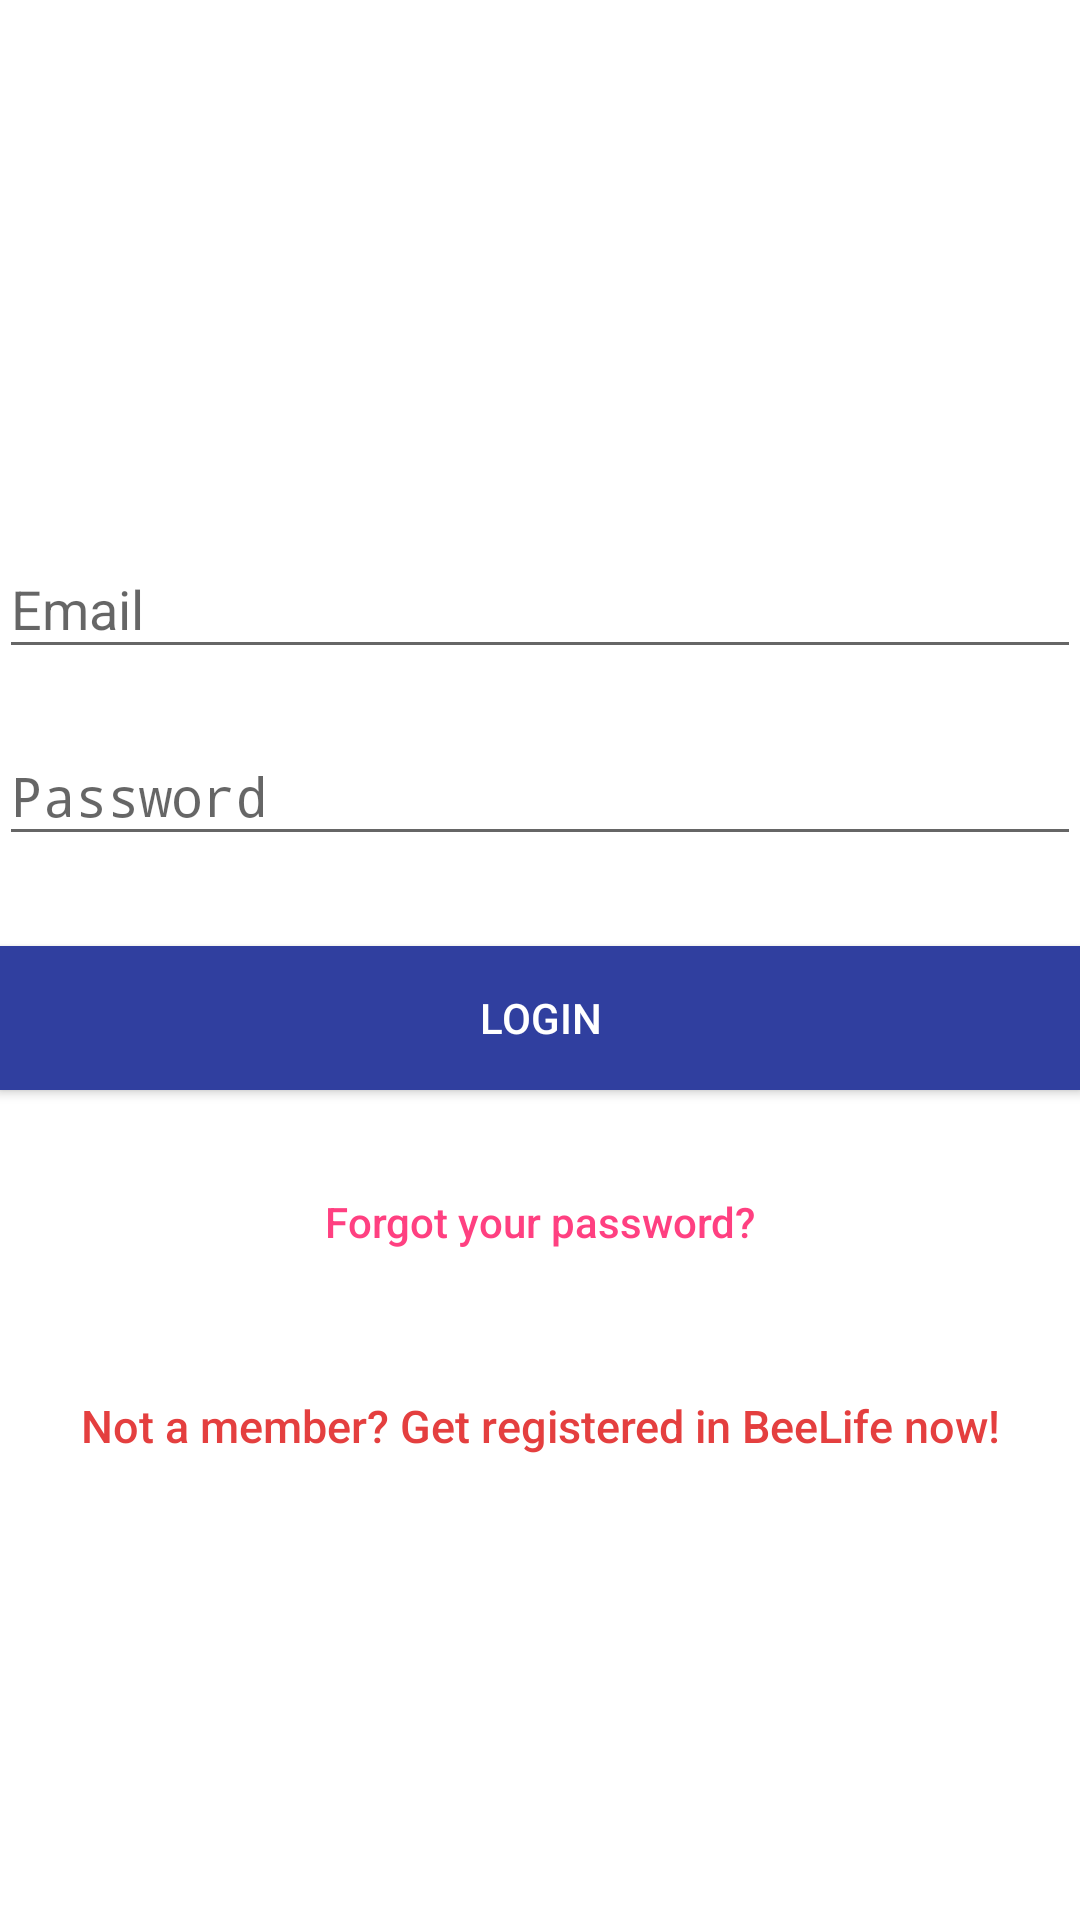

Android layout source for this screen:
<!-- AndroidManifest.xml: activity theme AppTheme.NoActionBar -->
<!-- res/layout/activity_login.xml -->
<?xml version="1.0" encoding="utf-8"?>
<android.support.design.widget.CoordinatorLayout xmlns:android="http://schemas.android.com/apk/res/android"
    xmlns:app="http://schemas.android.com/apk/res-auto"
    xmlns:tools="http://schemas.android.com/tools"
    android:layout_width="match_parent"
    android:layout_height="match_parent"
    android:fitsSystemWindows="true"
    tools:context="com.project.kmitl57.beelife.LoginActivity">

    <LinearLayout
        android:layout_width="fill_parent"
        android:layout_height="fill_parent"
        android:background="@color/accent"
        android:gravity="center"
        android:orientation="vertical"
        android:padding="@dimen/activity_horizontal_margin">


        <ImageView
            android:layout_width="@dimen/logo_w_h"
            android:layout_height="@dimen/logo_w_h"
            android:layout_gravity="center_horizontal"
            android:layout_marginBottom="30dp"
            android:src="@drawable/logo" />

        <android.support.design.widget.TextInputLayout
            android:layout_width="match_parent"
            android:layout_height="wrap_content">

            <EditText
                android:id="@+id/email"
                android:layout_width="match_parent"
                android:layout_height="wrap_content"
                android:layout_marginBottom="10dp"
                android:hint="@string/hint_email"
                android:inputType="textEmailAddress"
                android:textColorHint="@android:color/white" />
        </android.support.design.widget.TextInputLayout>

        <android.support.design.widget.TextInputLayout
            android:layout_width="match_parent"
            android:layout_height="wrap_content">

            <EditText
                android:id="@+id/password"
                android:layout_width="fill_parent"
                android:layout_height="wrap_content"
                android:layout_marginBottom="10dp"
                android:hint="@string/hint_password"
                android:inputType="textPassword" />
        </android.support.design.widget.TextInputLayout>

        

        <Button
            android:id="@+id/btn_login"
            android:layout_width="fill_parent"
            android:layout_height="wrap_content"
            android:layout_marginTop="20dip"
            android:background="@color/colorPrimaryDark"
            android:text="@string/btn_login"
            android:textColor="@color/accent" />

        <Button
            android:id="@+id/btn_reset_password"
            android:layout_width="fill_parent"
            android:layout_height="wrap_content"
            android:layout_marginTop="20dip"
            android:background="@null"
            android:text="@string/btn_forgot_password"
            android:textAllCaps="false"
            android:textColor="@color/colorAccent" />

        

        <Button
            android:id="@+id/btn_signup"
            android:layout_width="fill_parent"
            android:layout_height="wrap_content"
            android:layout_marginTop="20dip"
            android:background="@null"
            android:text="@string/btn_link_to_register"
            android:textAllCaps="false"
            android:textColor="@color/primary"
            android:textSize="15dp" />
    </LinearLayout>

    <ProgressBar
        android:id="@+id/progressBar"
        android:layout_width="30dp"
        android:layout_height="30dp"
        android:layout_gravity="center|bottom"
        android:layout_marginBottom="20dp"
        android:visibility="gone" />
</android.support.design.widget.CoordinatorLayout>
<!-- resources referenced by this layout -->
<resources>
  <color name="accent">#ffffff</color>
  <color name="colorAccent">#FF4081</color>
  <color name="colorPrimaryDark">#303F9F</color>
  <color name="primary">#e43f3f</color>
  <!-- drawable logo: png bitmap (drawable, 6685 bytes) -->
  <string name="btn_forgot_password">Forgot your password?</string>
  <string name="btn_link_to_register">Not a member? Get registered in BeeLife now!</string>
  <string name="btn_login">LOGIN</string>
  <string name="hint_email">Email</string>
  <string name="hint_password">Password</string>
  <style name="AppTheme.NoActionBar">
          <item name="windowActionBar">false</item>
          <item name="windowNoTitle">true</item>
      </style>
</resources>
